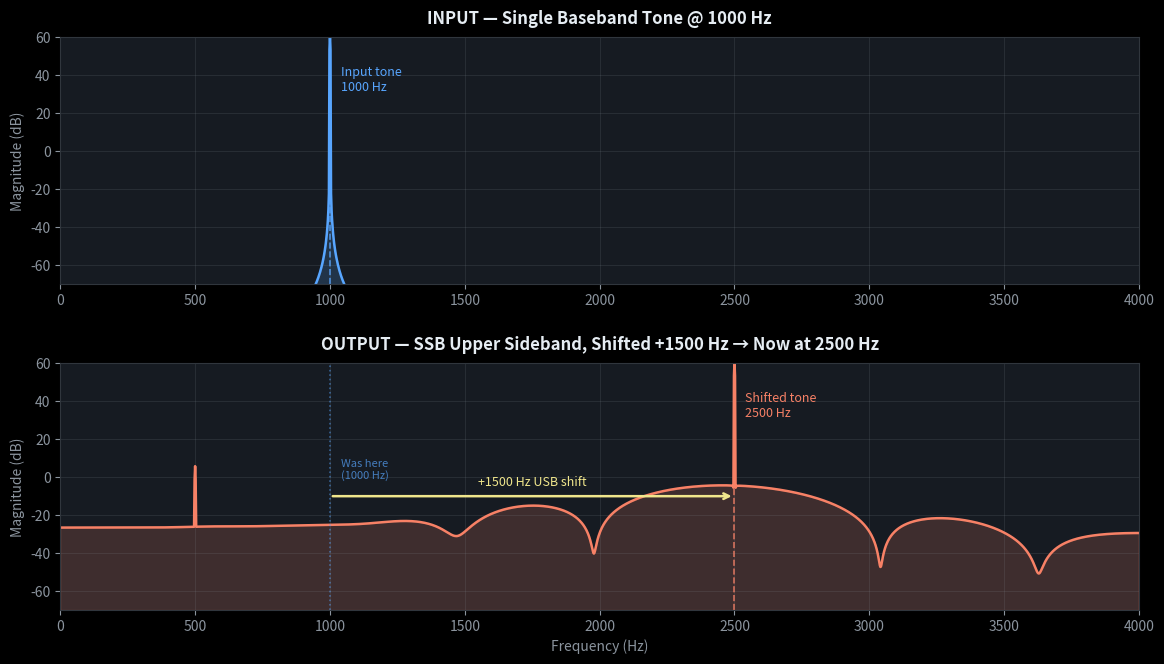

This figure's Python source:
import numpy as np
import matplotlib.pyplot as plt

fs = 8000
t = np.arange(0, 1.0, 1/fs)

# Single clean tone at 1000 Hz for unambiguous SSB demo
f1 = 1000
x = np.sin(2 * np.pi * f1 * t)

HILBERT_TAPS = 31
HILBERT_DELAY = 15
RING_SIZE = 64
RING_MASK = RING_SIZE - 1

kHilbert = [
  -0.003395,  0.0, -0.005867,  0.0, -0.013438,  0.0, -0.028147,  0.0,
  -0.053497,  0.0, -0.098036,  0.0, -0.193577,  0.0, -0.630190,  0.0,
   0.630190,  0.0,  0.193577,  0.0,  0.098036,  0.0,  0.053497,  0.0,
   0.028147,  0.0,  0.013438,  0.0,  0.005867,  0.0,  0.003395
]

ringBuf = np.zeros(RING_SIZE)
ringPos = 0
phase = 0.0
shift_hz = 1500.0  # Large shift so input (1000 Hz) → output (2500 Hz), clearly separated
phaseInc = 2.0 * np.pi * shift_hz / fs

y = np.zeros_like(x)

for i in range(len(x)):
    s = x[i]
    ringBuf[ringPos & RING_MASK] = s
    I = ringBuf[(ringPos - HILBERT_DELAY) & RING_MASK]
    Q = 0.0
    for j in range(0, HILBERT_TAPS, 2):
        Q += kHilbert[j] * ringBuf[(ringPos - j) & RING_MASK]
    c = np.cos(phase)
    sn = np.sin(phase)
    out = I * c - Q * sn
    phase += phaseInc
    if phase > 2 * np.pi:
        phase -= 2 * np.pi
    y[i] = out
    ringPos += 1

N = 4096
window = np.hamming(N)

X = np.fft.fft(x[:N] * window)
X_mag = 20 * np.log10(np.abs(X[:N//2]) + 1e-10)
freqs = np.fft.fftfreq(N, 1/fs)[:N//2]

Y = np.fft.fft(y[:N] * window)
Y_mag = 20 * np.log10(np.abs(Y[:N//2]) + 1e-10)

f1_shifted = f1 + shift_hz  # 2500 Hz

# ── Plotting ──────────────────────────────────────────────────────────────────
plt.style.use('dark_background')
fig, axes = plt.subplots(2, 1, figsize=(12, 7))
fig.patch.set_facecolor('#0d1117')
for ax in axes:
    ax.set_facecolor('#161b22')

XLIM = (0, 4000)
YLIM = (-70, 60)

# ── Top: Input ────────────────────────────────────────────────────────────────
ax1 = axes[0]
ax1.plot(freqs, X_mag, color='#58a6ff', linewidth=1.8)
ax1.fill_between(freqs, YLIM[0], X_mag, where=(X_mag > YLIM[0]), color='#58a6ff', alpha=0.18)
ax1.axvline(f1, color='#58a6ff', linestyle='--', alpha=0.8, linewidth=1.2)
ax1.text(f1 + 40, 45, f'Input tone\n{f1} Hz', color='#58a6ff', fontsize=9, va='top')
ax1.set_title('INPUT — Single Baseband Tone @ 1000 Hz', fontsize=12, fontweight='bold', color='#e6edf3', pad=10)
ax1.set_ylabel('Magnitude (dB)', color='#8b949e')
ax1.set_xlim(*XLIM)
ax1.set_ylim(*YLIM)
ax1.tick_params(colors='#8b949e')
ax1.spines[:].set_color('#30363d')
ax1.grid(True, alpha=0.15, color='#8b949e')

# ── Bottom: Output ────────────────────────────────────────────────────────────
ax2 = axes[1]
ax2.plot(freqs, Y_mag, color='#f78166', linewidth=1.8)
ax2.fill_between(freqs, YLIM[0], Y_mag, where=(Y_mag > YLIM[0]), color='#f78166', alpha=0.18)

# Shifted peak marker
ax2.axvline(f1_shifted, color='#f78166', linestyle='--', alpha=0.8, linewidth=1.2)
ax2.text(f1_shifted + 40, 45, f'Shifted tone\n{int(f1_shifted)} Hz', color='#f78166', fontsize=9, va='top')

# Ghost reference of where input WAS
ax2.axvline(f1, color='#58a6ff', linestyle=':', alpha=0.5, linewidth=1.2)
ax2.text(f1 + 40, 10, f'Was here\n({f1} Hz)', color='#58a6ff', fontsize=8, va='top', alpha=0.7)

# Arrow showing the shift
ax2.annotate(
    '', xy=(f1_shifted, -10), xytext=(f1, -10),
    arrowprops=dict(arrowstyle='->', color='#f0e68c', lw=1.8)
)
ax2.text((f1 + f1_shifted) / 2, -6, f'+{int(shift_hz)} Hz USB shift', color='#f0e68c',
         fontsize=9, ha='center', va='bottom')

ax2.set_title(f'OUTPUT — SSB Upper Sideband, Shifted +{int(shift_hz)} Hz → Now at {int(f1_shifted)} Hz',
              fontsize=12, fontweight='bold', color='#e6edf3', pad=10)
ax2.set_xlabel('Frequency (Hz)', color='#8b949e')
ax2.set_ylabel('Magnitude (dB)', color='#8b949e')
ax2.set_xlim(*XLIM)
ax2.set_ylim(*YLIM)
ax2.tick_params(colors='#8b949e')
ax2.spines[:].set_color('#30363d')
ax2.grid(True, alpha=0.15, color='#8b949e')

plt.tight_layout(pad=2.0)
plt.savefig('ssb_spectrum.png', dpi=200, bbox_inches='tight', facecolor=fig.get_facecolor())
print("Plot saved to ssb_spectrum.png")
